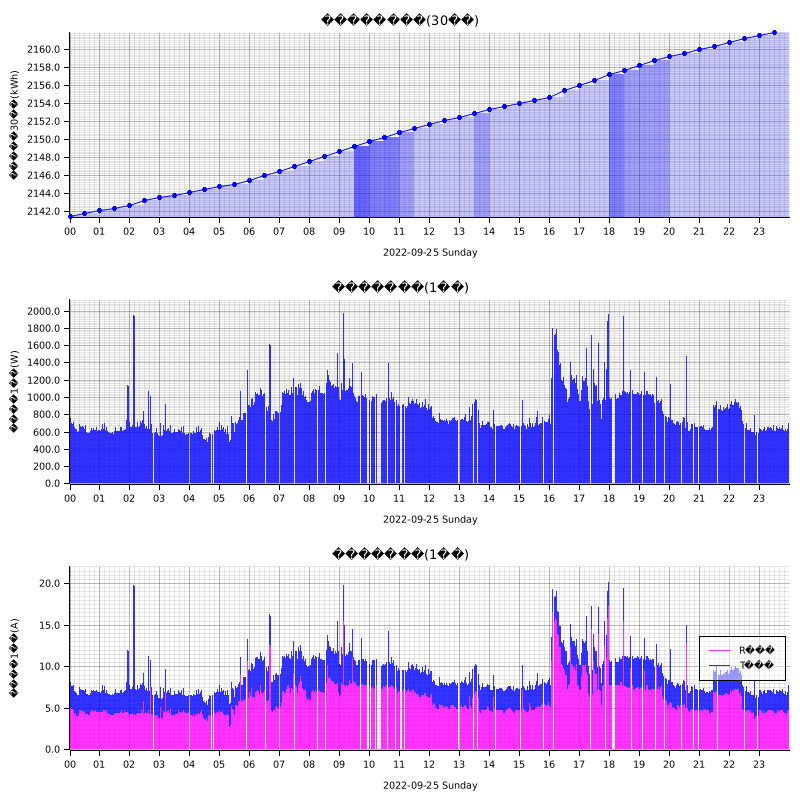

The file beside this chart, header and first rows:
measured_at, sensor_id, message_id, cumlative_kwh, instant_watt, instant_ampere_R, instant_ampere_T
2022-09-25T00:00:00+09:00, smartmeter, , , 728.0, , 
2022-09-25T00:00:00+09:00, smartmeter, , , , 5.0, 2.8
2022-09-25T00:00:00+09:00, smartmeter, , 2141, , , 
2022-09-25T00:01:00+09:00, smartmeter, , , 716.0, , 
2022-09-25T00:01:00+09:00, smartmeter, , , , 5.0, 2.8
2022-09-25T00:02:00+09:00, smartmeter, , , 752.0, , 
2022-09-25T00:02:00+09:00, smartmeter, , , , 5.0, 3.1
2022-09-25T00:04:00+09:00, smartmeter, , , 696.0, , 
2022-09-25T00:04:00+09:00, smartmeter, , , , 4.9, 2.7
2022-09-25T00:05:00+09:00, smartmeter, , , 752.0, , 
2022-09-25T00:05:00+09:00, smartmeter, , , , 5.0, 3.1
2022-09-25T00:06:00+09:00, smartmeter, , , 688.0, , 
2022-09-25T00:06:00+09:00, smartmeter, , , , 4.9, 2.7
2022-09-25T00:07:00+09:00, smartmeter, , , 688.0, , 
2022-09-25T00:07:00+09:00, smartmeter, , , , 4.9, 2.7
2022-09-25T00:08:00+09:00, smartmeter, , , 716.0, , 
2022-09-25T00:08:00+09:00, smartmeter, , , , 4.8, 2.9
2022-09-25T00:09:00+09:00, smartmeter, , , 640.0, , 
2022-09-25T00:09:00+09:00, smartmeter, , , , 4.3, 2.7
2022-09-25T00:10:00+09:00, smartmeter, , , 652.0, , 
2022-09-25T00:10:00+09:00, smartmeter, , , , 4.3, 2.7
2022-09-25T00:11:00+09:00, smartmeter, , , 660.0, , 
2022-09-25T00:11:00+09:00, smartmeter, , , , 4.2, 2.9
2022-09-25T00:12:00+09:00, smartmeter, , , 636.0, , 
2022-09-25T00:12:00+09:00, smartmeter, , , , 4.4, 2.5
2022-09-25T00:13:00+09:00, smartmeter, , , 596.0, , 
2022-09-25T00:13:00+09:00, smartmeter, , , , 4.0, 2.5
2022-09-25T00:14:00+09:00, smartmeter, , , 628.0, , 
2022-09-25T00:14:00+09:00, smartmeter, , , , 4.0, 2.8
2022-09-25T00:15:00+09:00, smartmeter, , , 600.0, , 
2022-09-25T00:15:00+09:00, smartmeter, , , , 4.0, 2.5
2022-09-25T00:16:00+09:00, smartmeter, , , 596.0, , 
2022-09-25T00:16:00+09:00, smartmeter, , , , 4.0, 2.5
2022-09-25T00:17:00+09:00, smartmeter, , , 620.0, , 
2022-09-25T00:17:00+09:00, smartmeter, , , , 4.0, 2.7
2022-09-25T00:18:00+09:00, smartmeter, , , 612.0, , 
2022-09-25T00:18:00+09:00, smartmeter, , , , 4.1, 2.5
2022-09-25T00:19:00+09:00, smartmeter, , , 672.0, , 
2022-09-25T00:19:00+09:00, smartmeter, , , , 4.9, 2.5
2022-09-25T00:20:00+09:00, smartmeter, , , 684.0, , 
2022-09-25T00:20:00+09:00, smartmeter, , , , 4.8, 2.7
2022-09-25T00:21:00+09:00, smartmeter, , , 668.0, , 
2022-09-25T00:21:00+09:00, smartmeter, , , , 4.8, 2.5
2022-09-25T00:22:00+09:00, smartmeter, , , 660.0, , 
2022-09-25T00:22:00+09:00, smartmeter, , , , 4.8, 2.5
2022-09-25T00:23:00+09:00, smartmeter, , , 668.0, , 
2022-09-25T00:23:00+09:00, smartmeter, , , , 4.7, 2.6
2022-09-25T00:24:00+09:00, smartmeter, , , 652.0, , 
2022-09-25T00:24:00+09:00, smartmeter, , , , 4.6, 2.5
2022-09-25T00:25:00+09:00, smartmeter, , , 648.0, , 
2022-09-25T00:25:00+09:00, smartmeter, , , , 4.6, 2.5
2022-09-25T00:26:00+09:00, smartmeter, , , 660.0, , 
2022-09-25T00:26:00+09:00, smartmeter, , , , 4.6, 2.6
2022-09-25T00:27:00+09:00, smartmeter, , , 648.0, , 
2022-09-25T00:27:00+09:00, smartmeter, , , , 4.6, 2.5
2022-09-25T00:28:00+09:00, smartmeter, , , 648.0, , 
2022-09-25T00:28:00+09:00, smartmeter, , , , 4.6, 2.5
2022-09-25T00:29:00+09:00, smartmeter, , , 684.0, , 
2022-09-25T00:29:00+09:00, smartmeter, , , , 4.6, 2.9
2022-09-25T00:30:00+09:00, smartmeter, , , 636.0, , 
... 2,684 more rows
